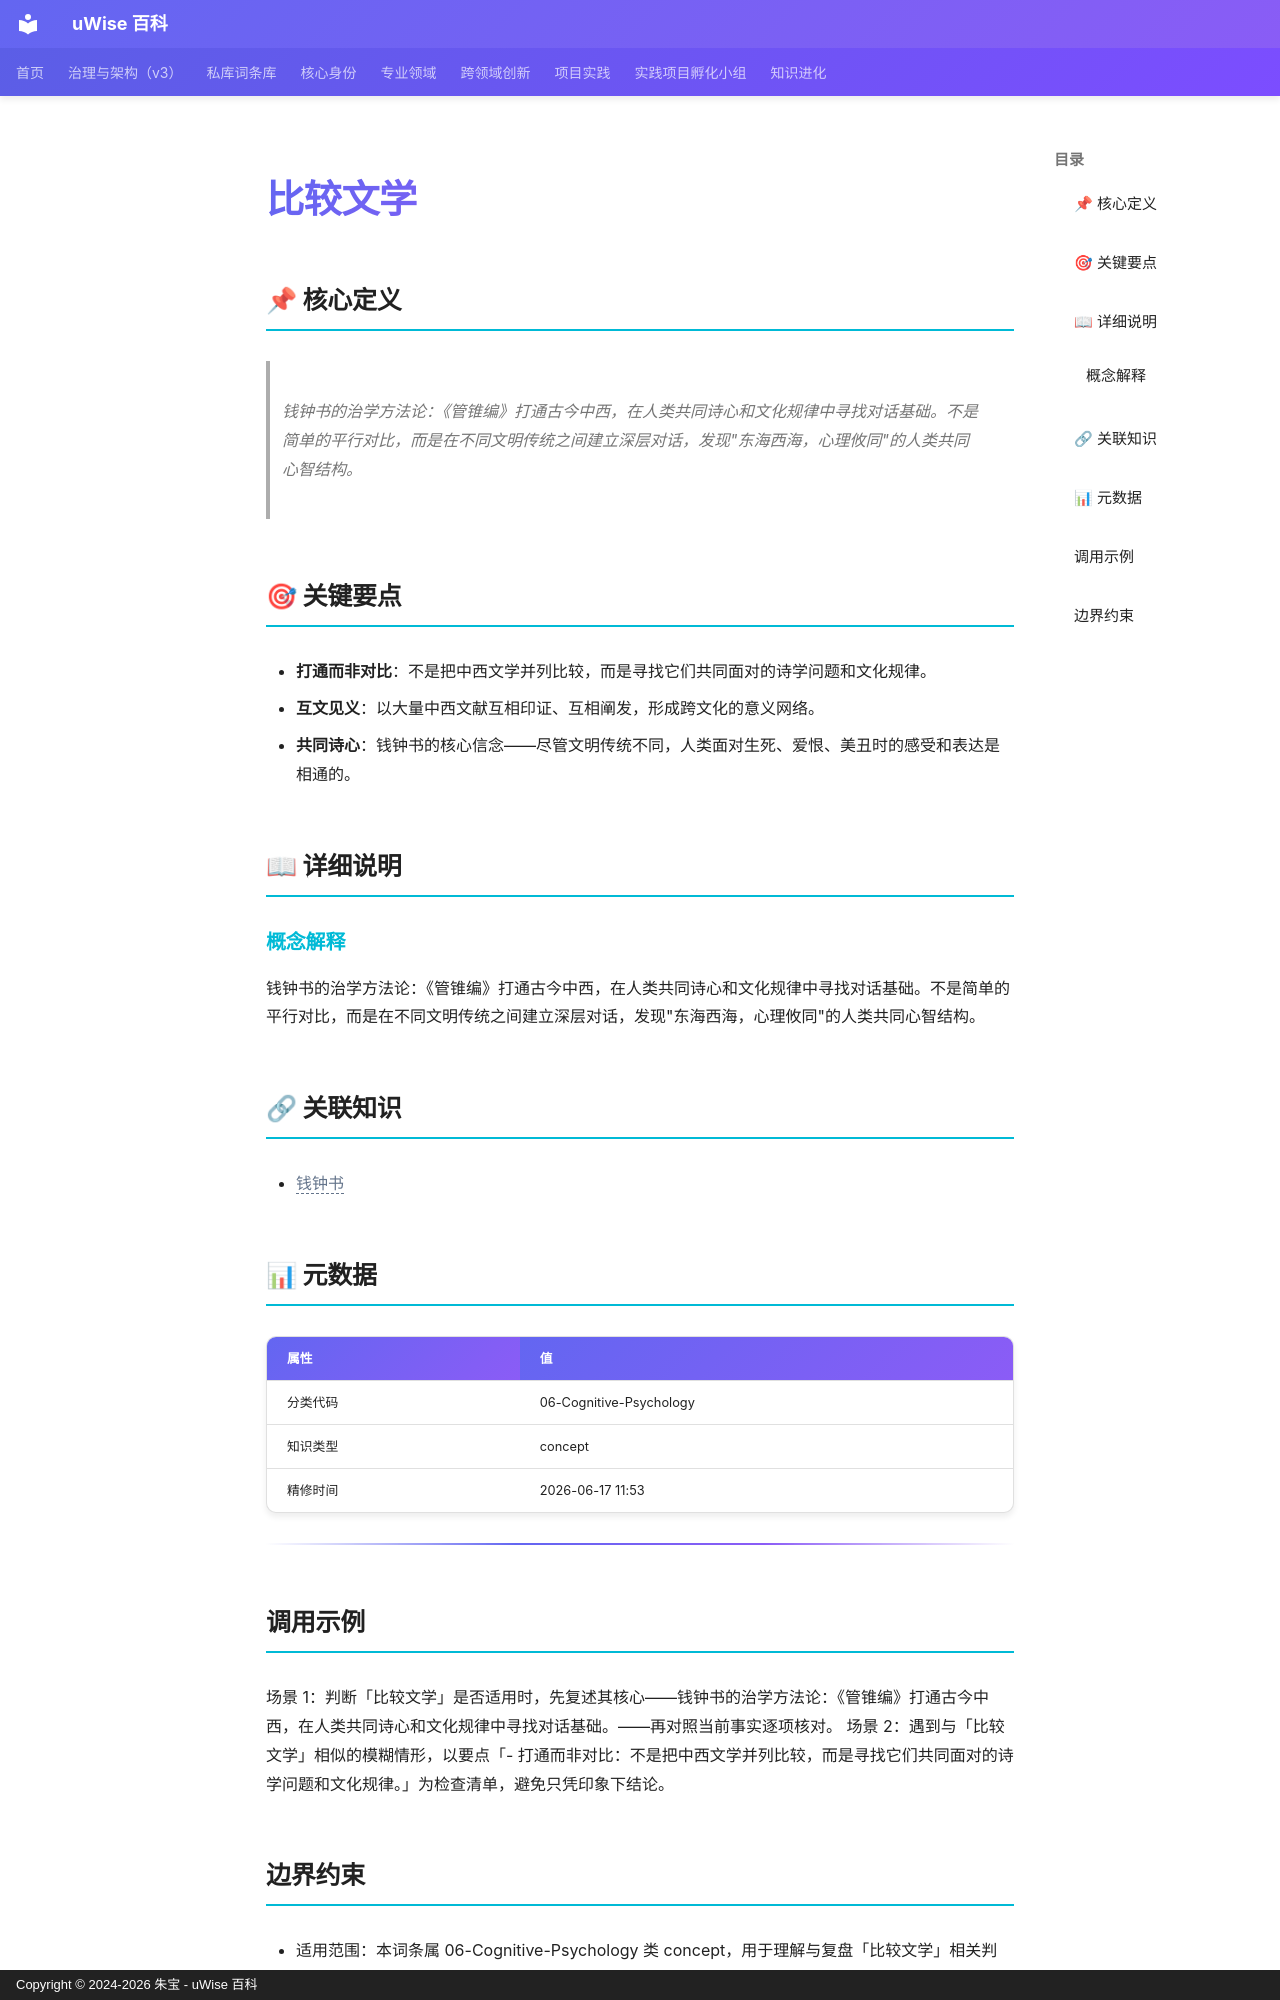

repository: zhubao315/uWise · page: vault-encyclopedia/md-705387db/index.html · generator: mkdocs · copyright: Copyright © 2024-2026 朱宝 - uWise 百科

---
title: "比较文学"
description: "钱钟书的治学方法论：《管锥编》打通古今中西，在人类共同诗心和文化规律中寻找对话基础。不是简单的平行对比，而是在不同文明传统之间建立深层对话，发现\"东海西海，心理攸同\"的人类共同心智结构。"
---

# 比较文学

## 📌 核心定义

> 钱钟书的治学方法论：《管锥编》打通古今中西，在人类共同诗心和文化规律中寻找对话基础。不是简单的平行对比，而是在不同文明传统之间建立深层对话，发现"东海西海，心理攸同"的人类共同心智结构。

## 🎯 关键要点

- **打通而非对比**：不是把中西文学并列比较，而是寻找它们共同面对的诗学问题和文化规律。
- **互文见义**：以大量中西文献互相印证、互相阐发，形成跨文化的意义网络。
- **共同诗心**：钱钟书的核心信念——尽管文明传统不同，人类面对生死、爱恨、美丑时的感受和表达是相通的。

## 📖 详细说明

### 概念解释
钱钟书的治学方法论：《管锥编》打通古今中西，在人类共同诗心和文化规律中寻找对话基础。不是简单的平行对比，而是在不同文明传统之间建立深层对话，发现"东海西海，心理攸同"的人类共同心智结构。


## 🔗 关联知识

- <span class="uw-unresolved" data-target="钱钟书" title="未解析的双链目标：钱钟书">钱钟书</span>

## 📊 元数据

| 属性 | 值 |
|------|-----|
| 分类代码 | 06-Cognitive-Psychology |
| 知识类型 | concept |
| 精修时间 | 2026-06-17 11:53 |

---

## 调用示例

场景 1：判断「比较文学」是否适用时，先复述其核心——钱钟书的治学方法论：《管锥编》打通古今中西，在人类共同诗心和文化规律中寻找对话基础。——再对照当前事实逐项核对。
场景 2：遇到与「比较文学」相似的模糊情形，以要点「- 打通而非对比：不是把中西文学并列比较，而是寻找它们共同面对的诗学问题和文化规律。」为检查清单，避免只凭印象下结论。
